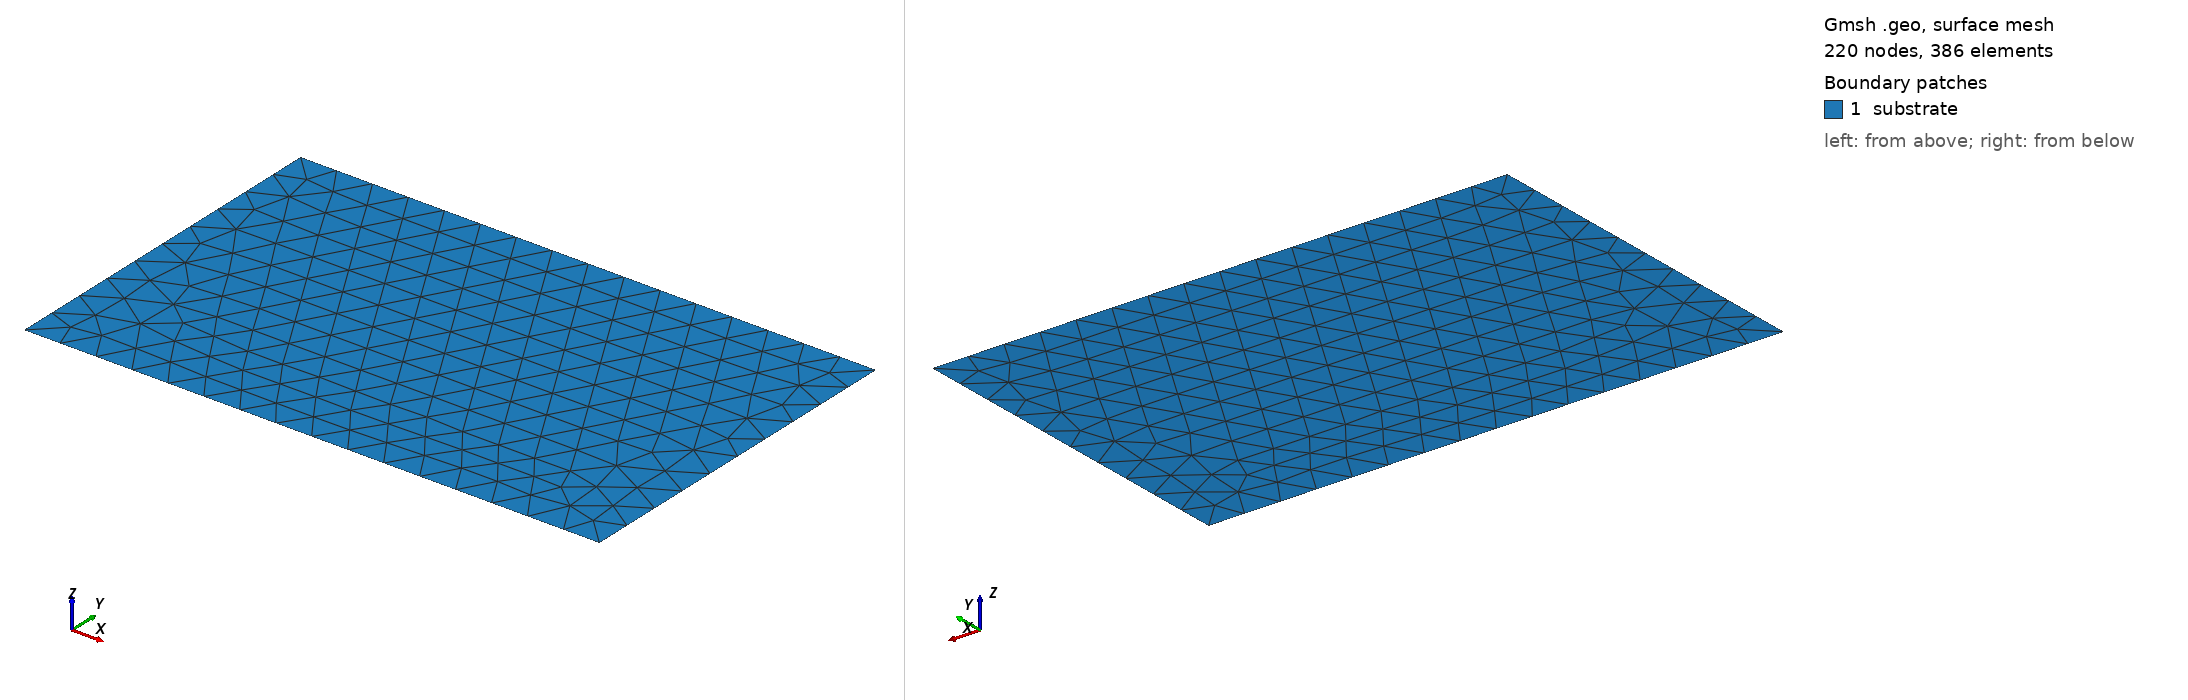

Gmsh geometry script, surface-meshed: 220 nodes, 386 surface elements. Boundary patches (legend numbers): 1 substrate. Left view from above one corner, right view from below the opposite corner. Legend entries are the model's physical surfaces. The drawing asked Gmsh for element sizes between 1% and 20% of the model's largest extent; the script's own settings can give other sizes.

=== tunnel_fet_mesh.geo (drawn) ===
// GMSH geometry file for advanced device structure
// Generated by SemiDGFEM Advanced Device Structures

Mesh.CharacteristicLengthMin = 1e-09;
Mesh.CharacteristicLengthMax = 5e-09;

// Device bounding box
Point(1) = {0, 0, 0, 5e-09};
Point(2) = {8e-08, 0, 0, 5e-09};
Point(3) = {8e-08, 5e-08, 0, 5e-09};
Point(4) = {0, 5e-08, 0, 5e-09};

// Device boundary lines
Line(1) = {1, 2};
Line(2) = {2, 3};
Line(3) = {3, 4};
Line(4) = {4, 1};

// Device surface
Line Loop(1) = {1, 2, 3, 4};
Plane Surface(1) = {1};

// Physical regions
Physical Surface("substrate") = {1};
